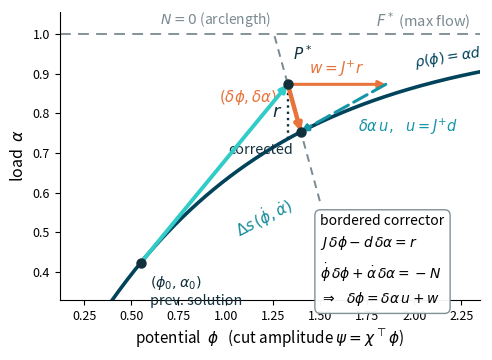

Python code for this plot: (Note: this script raises an exception after producing the figure.)
#!/usr/bin/env python3
"""Schematic (panel b of fig:cusp): pseudo-arclength predictor-corrector for the max-flow fold,
drawn in the scalar case where phi and alpha are both scalars, so the equilibrium set is a curve
in the (phi, alpha) plane. Shows the equilibrium curve rho(phi)=alpha d; a previous solution
(phi0,alpha0); the unit tangent (phidot,alphadot); the predictor step Ds along the tangent to an
off-curve point P*; the equilibrium residual r (vertical gap to the curve) and the arclength line
N=0 (perp to the tangent); and the Newton corrector (dphi,dalpha) as a vector-addition triangle
dphi = dalpha*u + w, with u=J^+ d (along the tangent) and w=J^+ r (horizontal, kills r)."""
import numpy as np, matplotlib
matplotlib.use("Agg"); import matplotlib.pyplot as plt

TEAL="#00435A"; AQUA="#31CBC8"; ORANGE="#E8743B"; GREY="#7A8A90"; INK="#12303c"; UBLUE="#1596a6"

Fstar=1.0
rho  = lambda f: 1-np.exp(-f)
drho = lambda f: np.exp(-f)
f0=0.55; a0=rho(f0); slope=drho(f0)
t=np.array([1.0,slope]); t/=np.linalg.norm(t)            # unit tangent (phidot,alphadot)
fd,ad=t
Ds=0.90
Pstar=np.array([f0,a0])+Ds*t                              # predictor (off the curve)
fst,ast=Pstar
J=drho(fst); r=ast-rho(fst)                               # equilibrium residual (vertical gap)
u=1.0/J; w=r/J                                            # u=J^+ d (tangent dir),  w=J^+ r (horizontal)
dalpha=-(fd*w)/(ad+fd*u)                                  # bordered block-elimination (N=0 at P*)
dphi=dalpha*u+w
P1=Pstar+np.array([dphi,dalpha])                          # corrected point (lands on the curve)
Qw=Pstar+np.array([w,0.0])                                # triangle: P* --w--> Qw --dalpha*u--> P1

fig,ax=plt.subplots(figsize=(4.9,3.55))
ff=np.linspace(0,2.8,400)
ax.plot(ff,rho(ff),color=TEAL,lw=2.6,zorder=3)
ax.axhline(Fstar,ls=(0,(6,4)),color=GREY,lw=1.3)
ax.text(2.30,Fstar+0.006,r"$F^*$ (max flow)",color=GREY,fontsize=10.5,ha="right",va="bottom")
ax.text(2.18,0.905,r"$\rho(\phi)=\alpha d$",
        color=TEAL,fontsize=10.3,ha="center",va="bottom",rotation=9)

# --- arclength constraint line N=0 through P*, perpendicular to the tangent ---
perp=np.array([-ad,fd]); L0=Pstar-0.34*perp; L1=Pstar+0.155*perp
ax.plot([L0[0],L1[0]],[L0[1],L1[1]],ls=(0,(4,3)),color=GREY,lw=1.4,zorder=2)
ax.text(L1[0]-0.01,L1[1]+0.006,r"$N=0$ (arclength)",color=GREY,fontsize=10,ha="right",va="bottom")

# --- predictor: Ds along the unit tangent ---
ax.annotate("",xy=Pstar,xytext=(f0,a0),
            arrowprops=dict(arrowstyle="-|>",color=AQUA,lw=2.8,shrinkA=0,shrinkB=0),zorder=5)
ax.text(1.03,0.60,r"$\Delta s\,(\dot\phi,\dot\alpha)$",color="#128a99",fontsize=11,
        ha="left",va="top",rotation=27)

# --- residual r: vertical gap from P* down to the curve ---
ax.plot([fst,fst],[rho(fst),ast],ls=":",color=INK,lw=1.7,zorder=4)
ax.text(fst-0.028,(ast+rho(fst))/2,r"$r$",color=INK,fontsize=13,ha="right",va="center")

# --- corrector as a vector-addition triangle:  (dphi,dalpha) = w + dalpha*u ---
ax.annotate("",xy=Qw,xytext=tuple(Pstar),                 # leg 1: w (horizontal, kills r)
            arrowprops=dict(arrowstyle="-|>",color=ORANGE,lw=2.2,shrinkA=0,shrinkB=0),zorder=6)
ax.annotate("",xy=P1,xytext=tuple(Qw),                    # leg 2: dalpha*u (tangent direction)
            arrowprops=dict(arrowstyle="-|>",color=UBLUE,lw=2.2,ls=(0,(5,2)),shrinkA=0,shrinkB=0),zorder=6)
ax.annotate("",xy=P1,xytext=tuple(Pstar),                 # resultant: the corrector step
            arrowprops=dict(arrowstyle="-|>",color=ORANGE,lw=3.2,shrinkA=0,shrinkB=0),zorder=7)
ax.text((Pstar[0]+Qw[0])/2,Qw[1]+0.013,r"$w=J^{+}r$",color=ORANGE,fontsize=11,ha="center",va="bottom")
ax.text(1.70,0.792,r"$\delta\alpha\,u,\ \ u=J^{+}d$",color=UBLUE,fontsize=10.5,ha="left",va="top")
ax.text(Pstar[0]-0.055,(Pstar[1]+P1[1])/2+0.028,r"$(\delta\phi,\delta\alpha)$",
        color=ORANGE,fontsize=10.8,ha="right",va="center")

# --- points ---
ax.plot(f0,a0,"o",color=INK,ms=6.5,zorder=8)
ax.text(f0+0.05,a0-0.028,r"$(\phi_0,\alpha_0)$"+"\nprev. solution",color=INK,fontsize=10.3,ha="left",va="top")
ax.plot(*Pstar,"o",color=INK,ms=6.5,zorder=8)
ax.text(Pstar[0]+0.03,Pstar[1]+0.052,r"$P^*$",color=INK,fontsize=11,ha="left",va="bottom")
ax.plot(*P1,"o",color=INK,ms=6.5,zorder=8)
ax.text(P1[0]-0.04,P1[1]-0.028,"corrected",color=INK,fontsize=10.3,ha="right",va="top")

# --- relation box, in the empty lower-right (below the curve) ---
ax.text(0.62,0.30,
        "bordered corrector\n"
        r"$J\,\delta\phi-d\,\delta\alpha=r$"+"\n"
        r"$\dot\phi\,\delta\phi+\dot\alpha\,\delta\alpha=-N$"+"\n"
        r"$\Rightarrow\ \ \delta\phi=\delta\alpha\,u+w$",
        transform=ax.transAxes,fontsize=10.0,ha="left",va="top",linespacing=1.5,
        bbox=dict(boxstyle="round,pad=0.4",fc="white",ec=GREY,lw=1.0,alpha=0.95))

ax.set_xlim(0.12,2.35); ax.set_ylim(0.33,1.055)
ax.set_xlabel(r"potential  $\phi$   (cut amplitude $\psi=\chi^\top\phi$)",fontsize=11)
ax.set_ylabel(r"load  $\alpha$",fontsize=11.5)
ax.tick_params(labelsize=9)
for sp in ("top","right"): ax.spines[sp].set_visible(False)
plt.tight_layout(pad=0.5)
out="/Users/oren/code/nlf/doc/arclength.pdf"
plt.savefig(out); plt.savefig(out.replace(".pdf",".png"),dpi=170)
print("wrote",out)
